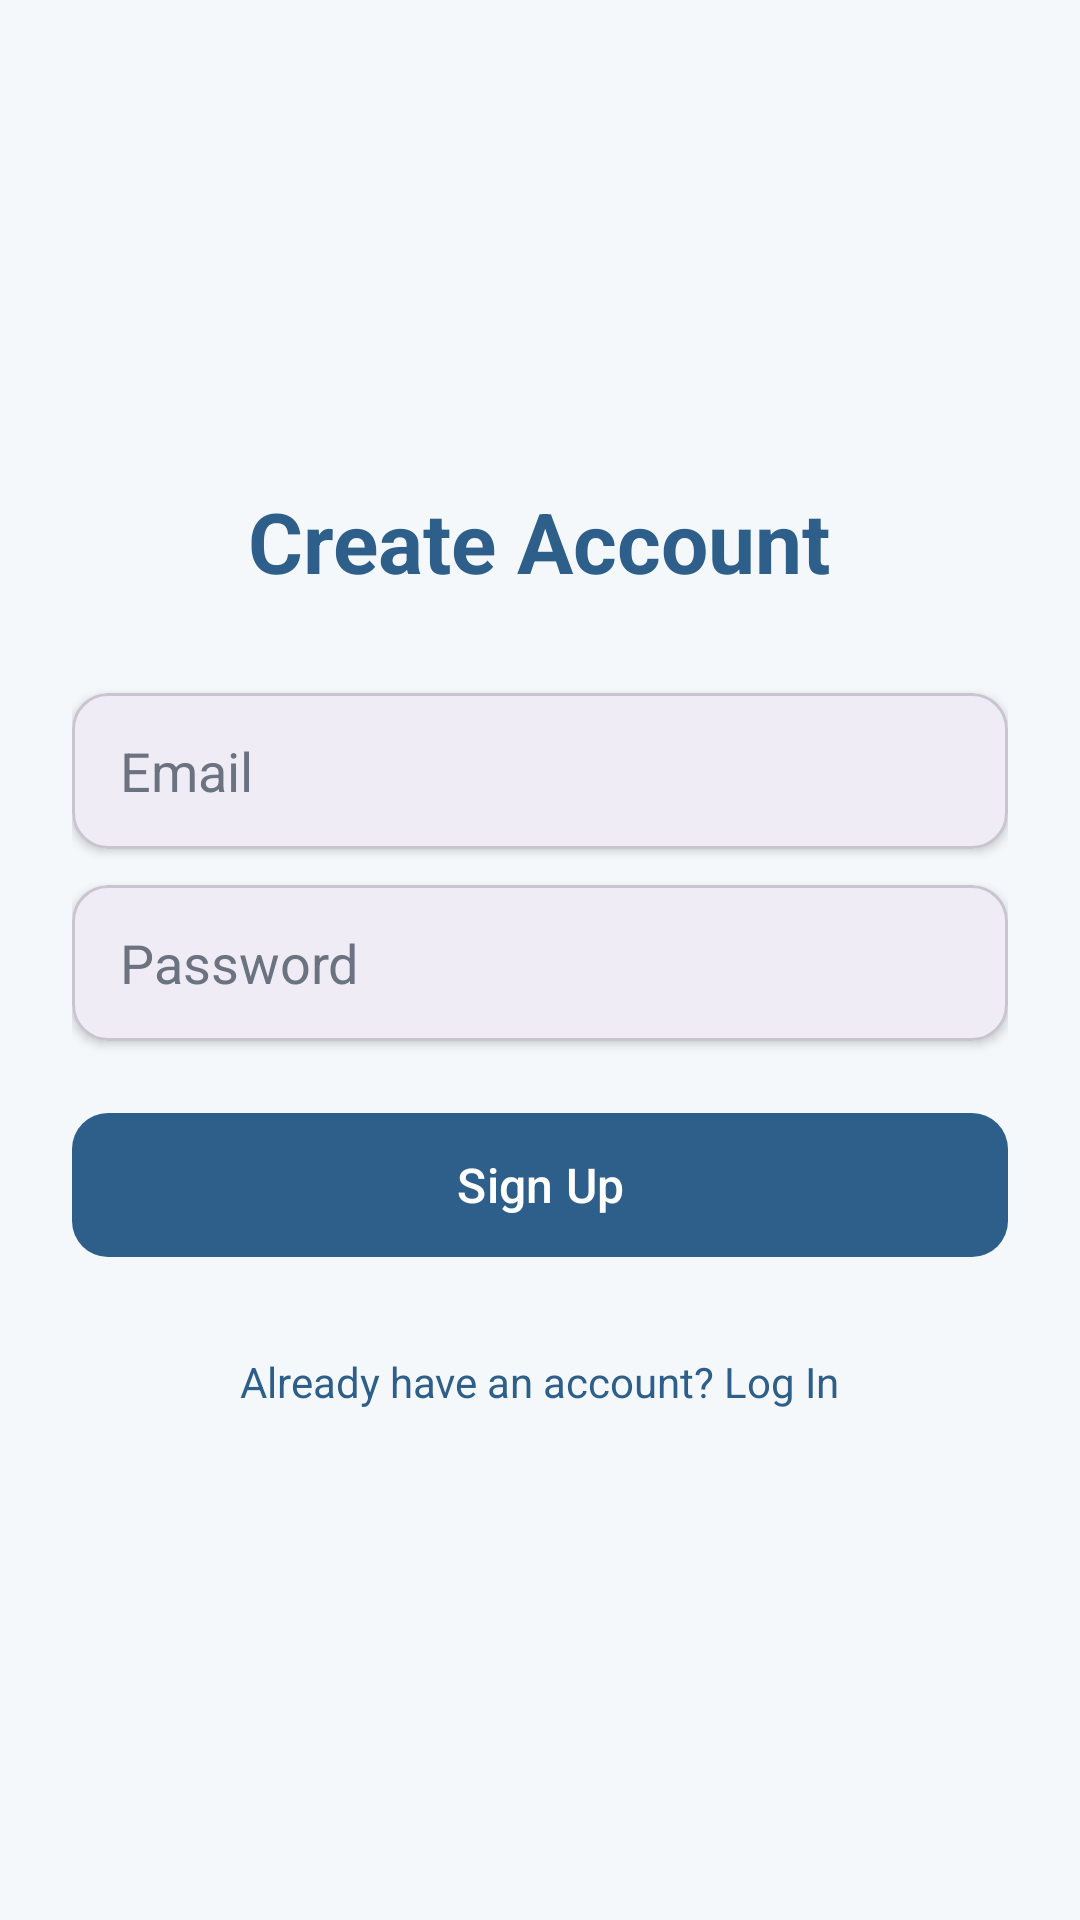

This screen was rendered from an Android layout file. Write that file and the resources it references.
<!-- AndroidManifest.xml: application theme Theme.Mausam -->
<!-- res/layout/activity_signup.xml -->
<?xml version="1.0" encoding="utf-8"?>
<ScrollView xmlns:android="http://schemas.android.com/apk/res/android"
    xmlns:app="http://schemas.android.com/apk/res-auto"
    xmlns:tools="http://schemas.android.com/tools"
    android:id="@+id/main"
    android:layout_width="match_parent"
    android:layout_height="match_parent"
    android:background="@color/background"
    android:fillViewport="true"
    tools:context=".SignupActivity">

    <LinearLayout
        android:layout_width="match_parent"
        android:layout_height="match_parent"
        android:gravity="center"
        android:orientation="vertical"
        android:padding="24dp">

        <TextView
            android:id="@+id/tvSignupTitle"
            android:layout_width="wrap_content"
            android:layout_height="wrap_content"
            android:layout_marginBottom="32dp"
            android:text="@string/signup_title"
            android:textColor="@color/primary"
            android:textSize="28sp"
            android:textStyle="bold" />

        
        <com.google.android.material.card.MaterialCardView
            android:layout_width="match_parent"
            android:layout_height="wrap_content"
            app:cardCornerRadius="12dp"
            app:cardElevation="2dp">

            <EditText
                android:id="@+id/etSignupEmail"
                android:layout_width="match_parent"
                android:layout_height="52dp"
                android:background="@android:color/transparent"
                android:hint="@string/email_hint"
                android:inputType="textEmailAddress"
                android:maxLines="1"
                android:paddingStart="16dp"
                android:paddingEnd="16dp"
                android:textColor="@color/text_primary"
                android:textColorHint="@color/text_secondary" />
        </com.google.android.material.card.MaterialCardView>

        
        <com.google.android.material.card.MaterialCardView
            android:layout_width="match_parent"
            android:layout_height="wrap_content"
            android:layout_marginTop="12dp"
            app:cardCornerRadius="12dp"
            app:cardElevation="2dp">

            <EditText
                android:id="@+id/etSignupPassword"
                android:layout_width="match_parent"
                android:layout_height="52dp"
                android:background="@android:color/transparent"
                android:hint="@string/password_hint"
                android:inputType="textPassword"
                android:maxLines="1"
                android:paddingStart="16dp"
                android:paddingEnd="16dp"
                android:textColor="@color/text_primary"
                android:textColorHint="@color/text_secondary" />
        </com.google.android.material.card.MaterialCardView>

        
        <TextView
            android:id="@+id/tvSignupError"
            android:layout_width="match_parent"
            android:layout_height="wrap_content"
            android:layout_marginTop="12dp"
            android:gravity="center"
            android:text="@string/login_error_empty"
            android:textColor="@color/error"
            android:textSize="14sp"
            android:visibility="gone" />

        
        <ProgressBar
            android:id="@+id/progressBarSignup"
            android:layout_width="wrap_content"
            android:layout_height="wrap_content"
            android:layout_marginTop="16dp"
            android:visibility="gone" />

        
        <com.google.android.material.button.MaterialButton
            android:id="@+id/btnSignup"
            android:layout_width="match_parent"
            android:layout_height="56dp"
            android:layout_marginTop="20dp"
            android:text="@string/signup_button"
            android:textSize="16sp"
            app:cornerRadius="12dp" />

        
        <TextView
            android:id="@+id/tvGoToLogin"
            android:layout_width="wrap_content"
            android:layout_height="wrap_content"
            android:layout_marginTop="20dp"
            android:padding="8dp"
            android:text="@string/login_prompt"
            android:textColor="@color/primary"
            android:textSize="14sp" />

    </LinearLayout>
</ScrollView>
<!-- resources referenced by this layout -->
<resources>
  <color name="background">#F4F8FB</color>
  <color name="error">#D9534F</color>
  <color name="primary">#2E5F8A</color>
  <color name="text_primary">#1A1A1A</color>
  <color name="text_secondary">#6B7280</color>
  <string name="email_hint">Email</string>
  <string name="login_error_empty">Please enter email and password</string>
  <string name="login_prompt">Already have an account? Log In</string>
  <string name="password_hint">Password</string>
  <string name="signup_button">Sign Up</string>
  <string name="signup_title">Create Account</string>
  <style name="Theme.Mausam" parent="Base.Theme.Mausam" />
  <style name="Base.Theme.Mausam" parent="Theme.Material3.Light.NoActionBar">
          <item name="colorPrimary">@color/primary</item>
          <item name="colorPrimaryDark">@color/primary_dark</item>
          <item name="colorSecondary">@color/accent</item>
          <item name="android:windowBackground">@color/background</item>
          <item name="android:statusBarColor">@color/primary_dark</item>
      </style>
  <color name="primary_dark">#1E3F5C</color>
  <color name="accent">#FFB74D</color>
</resources>
